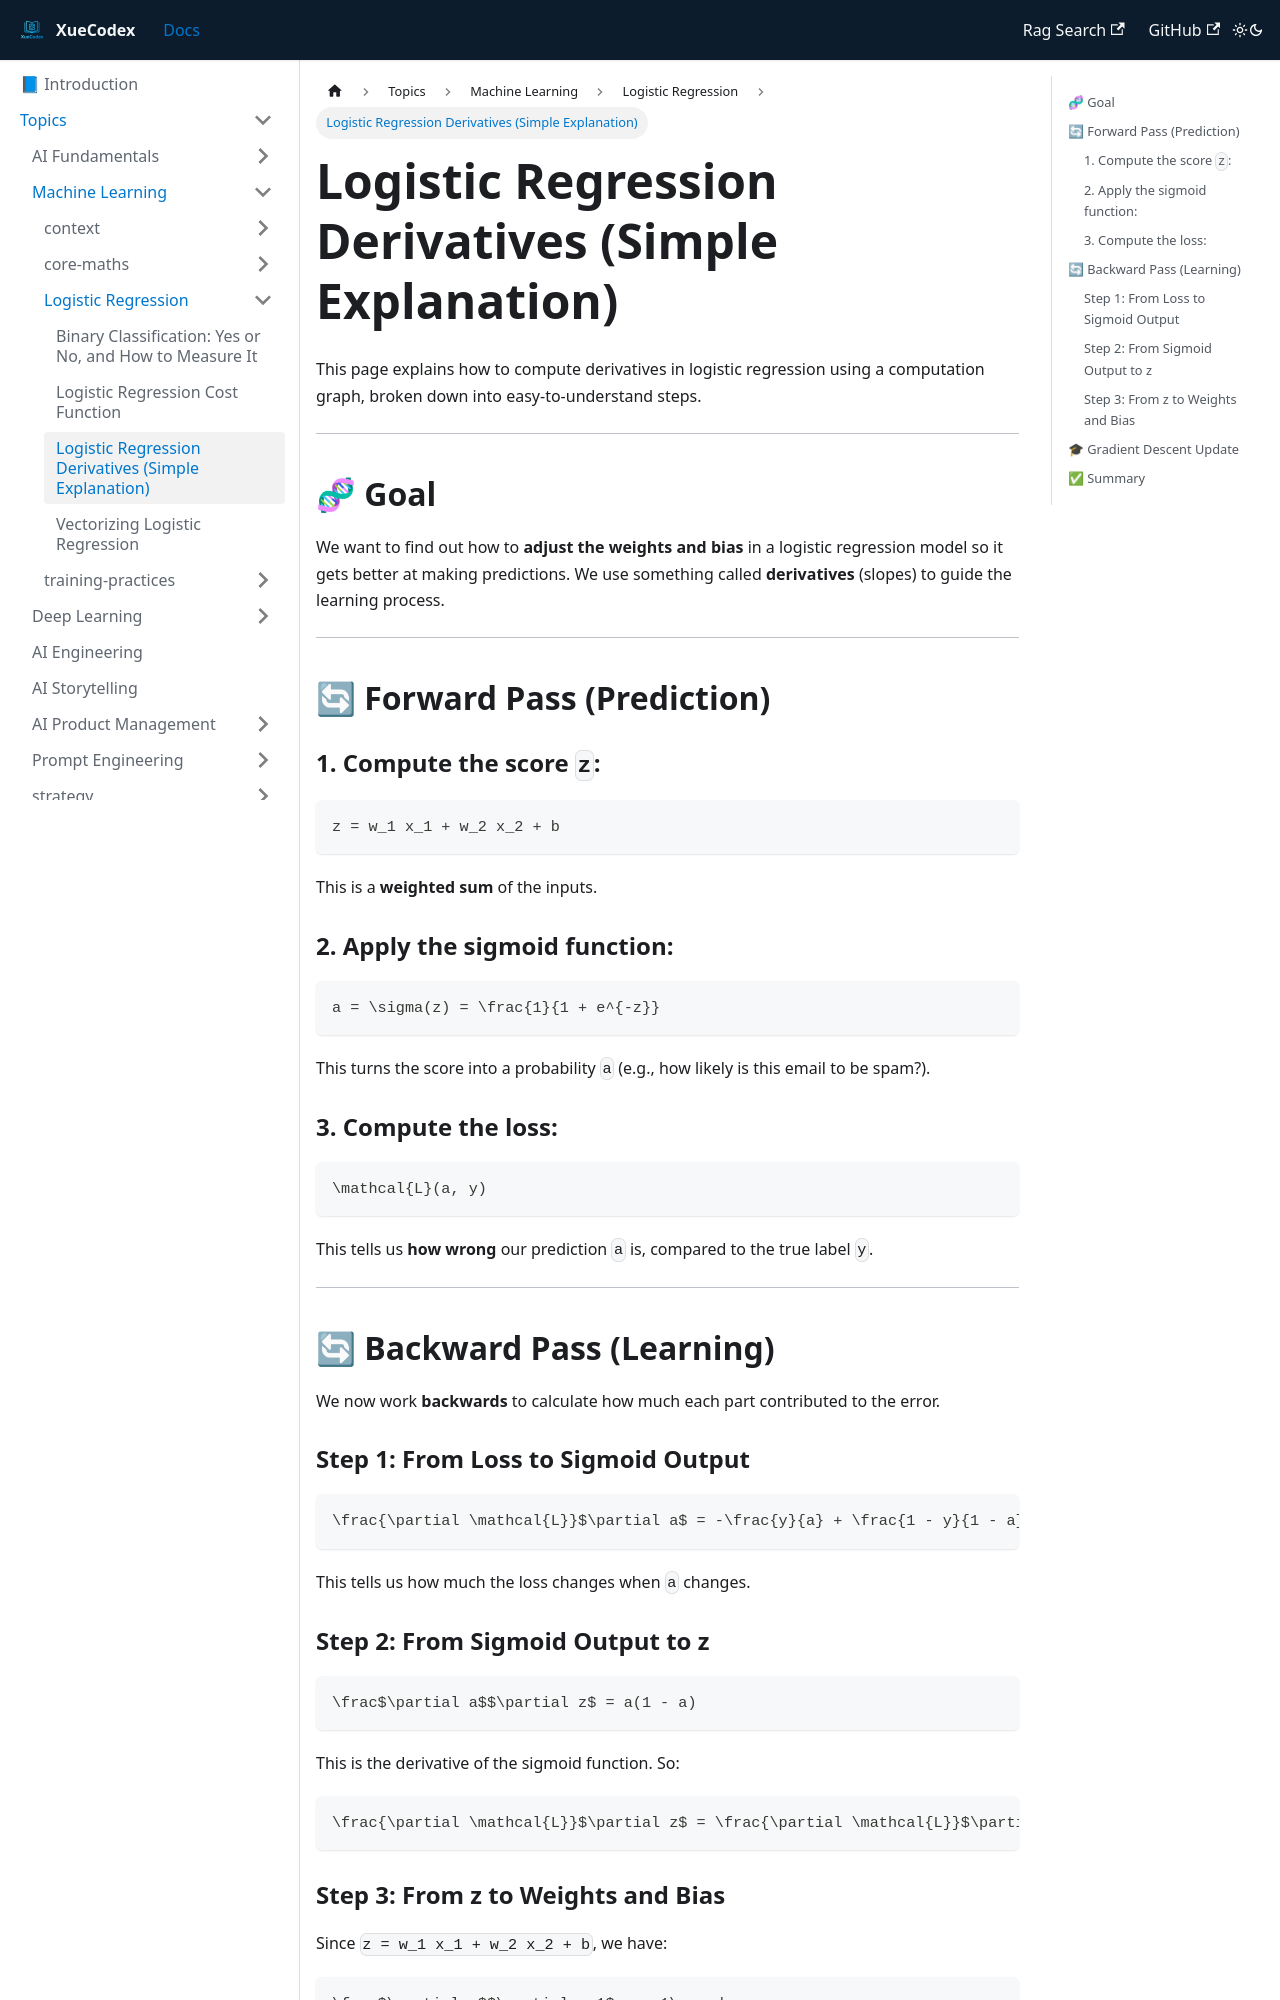

repository: vlakmaker/XueCodex · page: docs/topics/machine-learning/logistic-regression/logistic-regression-derivatives.html · generator: docusaurus

---
id: "logistic-regression-derivatives"
title: Logistic Regression Derivatives (Simple Explanation)
tags: [machine-learning, logistic regression, derivatives]
---
# Logistic Regression Derivatives (Simple Explanation)

This page explains how to compute derivatives in logistic regression using a computation graph, broken down into easy-to-understand steps.

---

## 🧬 Goal

We want to find out how to **adjust the weights and bias** in a logistic regression model so it gets better at making predictions. We use something called **derivatives** (slopes) to guide the learning process.

---

## 🔄 Forward Pass (Prediction)

### 1. Compute the score `z`:

```
z = w_1 x_1 + w_2 x_2 + b
```

This is a **weighted sum** of the inputs.

### 2. Apply the sigmoid function:

```
a = \sigma(z) = \frac{1}{1 + e^{-z}}
```

This turns the score into a probability `a` (e.g., how likely is this email to be spam?).

### 3. Compute the loss:

```
\mathcal{L}(a, y)
```

This tells us **how wrong** our prediction `a` is, compared to the true label `y`.

---

## 🔄 Backward Pass (Learning)

We now work **backwards** to calculate how much each part contributed to the error.

### Step 1: From Loss to Sigmoid Output

```
\frac{\partial \mathcal{L}}$\partial a$ = -\frac{y}{a} + \frac{1 - y}{1 - a}
```

This tells us how much the loss changes when `a` changes.

### Step 2: From Sigmoid Output to z

```
\frac$\partial a$$\partial z$ = a(1 - a)
```

This is the derivative of the sigmoid function. So:

```
\frac{\partial \mathcal{L}}$\partial z$ = \frac{\partial \mathcal{L}}$\partial a$ \cdot \frac$\partial a$$\partial z$
```
